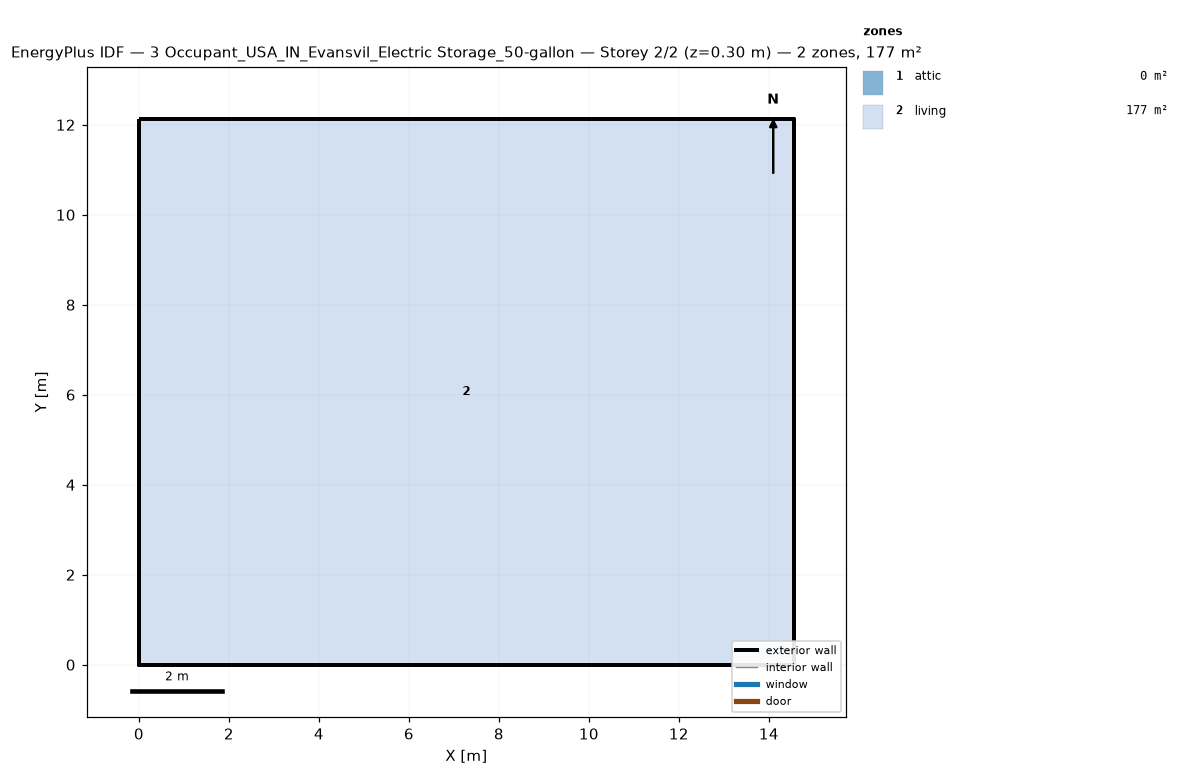
=== STOREY PLAN SPEC (per zone: floor XY polygon, exterior-wall plan segments, windows/doors) ===
zone 1: attic  (0.0 m²)
  exterior wall: (14.55, 0.00) – (14.55, 12.13) – (14.55, 6.06)  [18.2 m]
  exterior wall: (0.00, 12.13) – (0.00, 0.00) – (0.00, 6.06)  [18.2 m]
zone 2: living  (176.5 m²)
  floor: (0.00, 0.00) (0.00, 12.13) (14.55, 12.13) (14.55, 0.00)
  exterior wall: (0.00, 0.00) – (14.55, 0.00)  [14.6 m]
  exterior wall: (14.55, 0.00) – (14.55, 12.13)  [12.1 m]
  exterior wall: (14.55, 12.13) – (0.00, 12.13)  [14.6 m]
  exterior wall: (0.00, 12.13) – (0.00, 0.00)  [12.1 m]

=== DERIVED (storey summary) ===
Building: 3 Occupant_USA_IN_Evansvil_Electric Storage_50-gallon
Storey: 2 of 2  (floor level z = 0.30 m)
Storey gross floor area: 176.5 m²
Zones on this storey: 2
  - attic: floor 0.0 m²; exterior wall 36.4 m (24.5 m²); WWR 0.0%
  - living: floor 176.5 m²; exterior wall 53.4 m (146.4 m²); WWR 0.0%
Zone adjacency: (none detected)